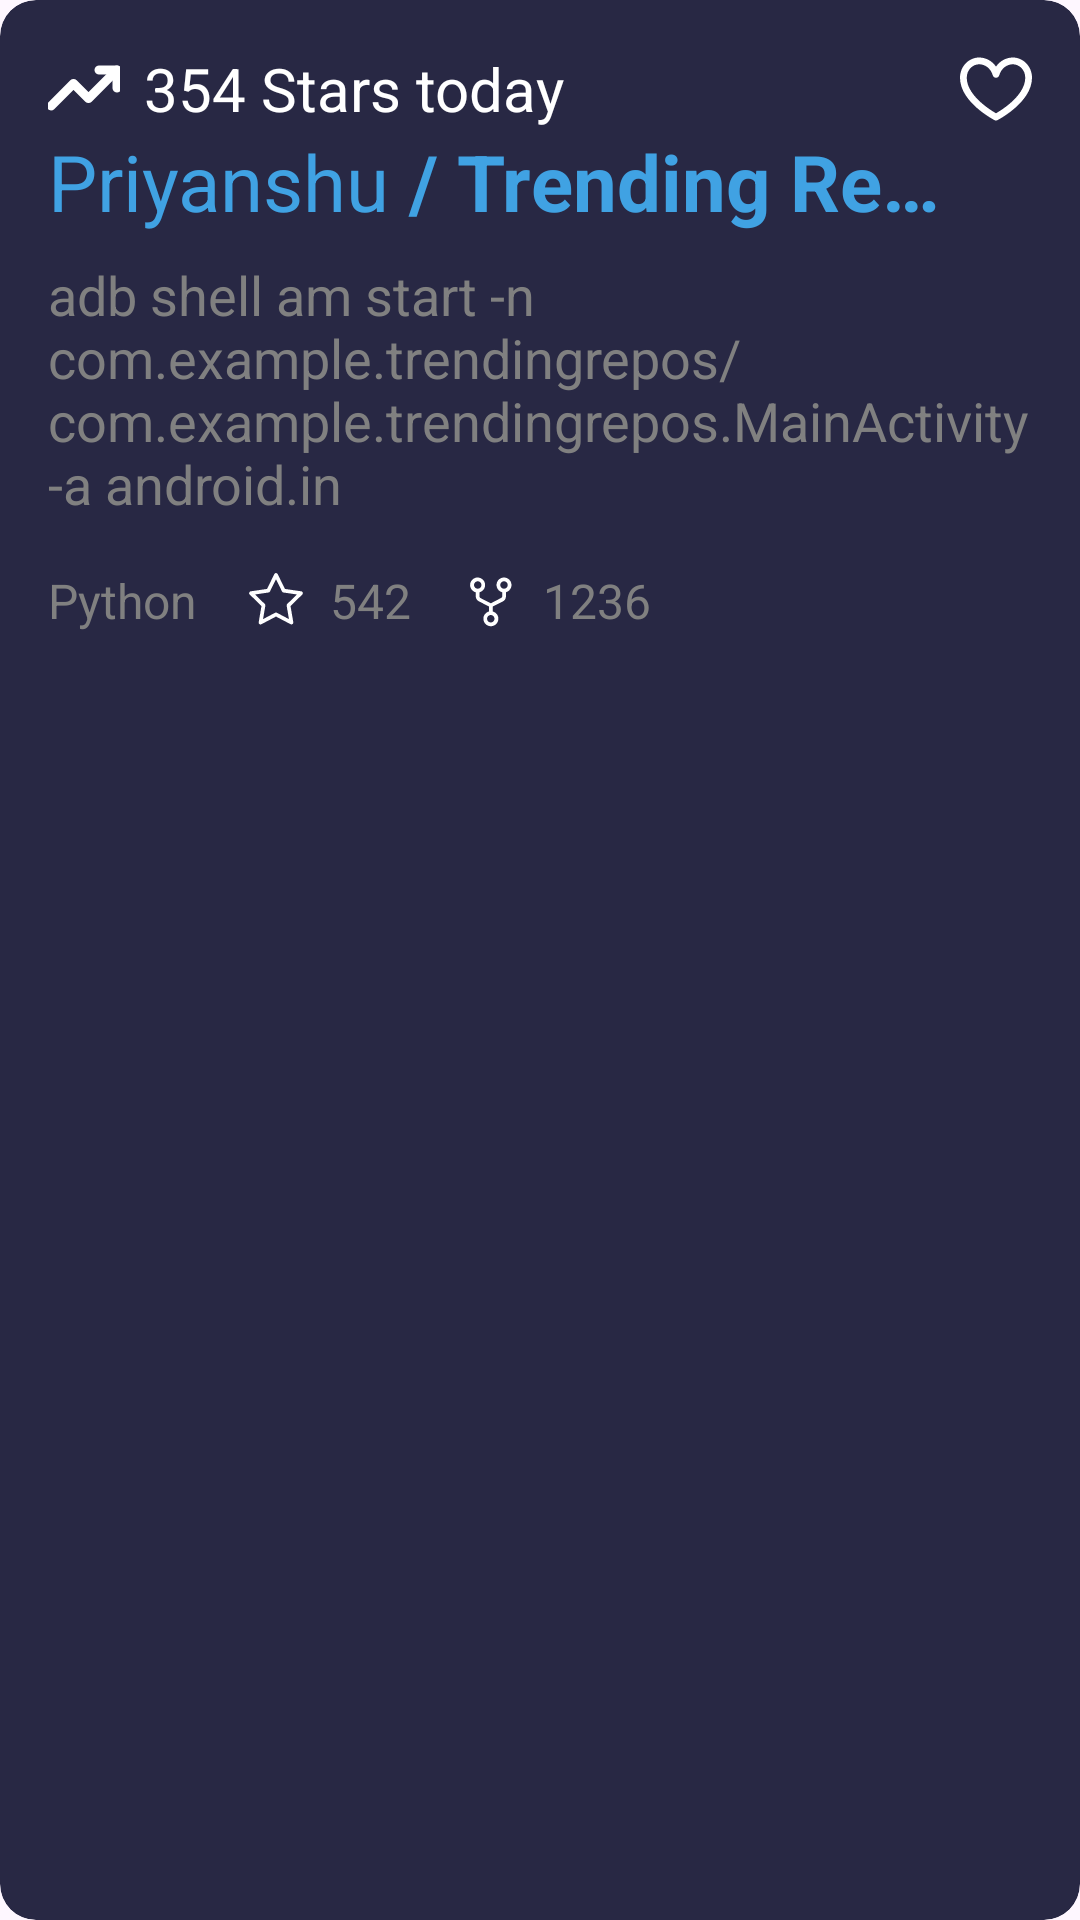

The Android layout XML behind this screen, and the referenced resources:
<!-- AndroidManifest.xml: application theme Theme.TrendingRepos -->
<!-- res/layout/github_card_layout.xml -->
<?xml version="1.0" encoding="utf-8"?>
<com.google.android.material.card.MaterialCardView
    xmlns:android="http://schemas.android.com/apk/res/android"
    xmlns:app="http://schemas.android.com/apk/res-auto"
    xmlns:tools="http://schemas.android.com/tools"
    android:id="@+id/cardView"
    android:clickable="true"
    android:focusable="true"
    app:strokeWidth="0dp"
    android:layout_width="match_parent"
    android:layout_height="wrap_content"
    android:layout_marginStart="16dp"
    android:layout_marginEnd="16dp"
    android:layout_marginTop="16dp"
    android:backgroundTint="@color/dark_gray">

    <androidx.constraintlayout.widget.ConstraintLayout
        android:layout_width="match_parent"
        android:layout_height="match_parent"
        android:layout_marginStart="16dp"
        android:layout_marginTop="16dp"
        android:layout_marginEnd="16dp"
        android:layout_marginBottom="16dp">

        <androidx.appcompat.widget.AppCompatTextView
            android:id="@+id/stars_today"
            android:layout_width="0dp"
            android:layout_height="wrap_content"
            android:drawableStart="@drawable/ic_trending"
            android:drawablePadding="8dp"
            android:text="354 Stars today"
            android:textColor="@color/white"
            android:textSize="20sp"
            app:layout_constraintEnd_toStartOf="@+id/heart_icon"
            app:layout_constraintHorizontal_chainStyle="packed"
            app:layout_constraintStart_toStartOf="parent"
            app:layout_constraintTop_toTopOf="parent" />

        <androidx.appcompat.widget.AppCompatImageView
            android:id="@+id/heart_icon"
            android:layout_width="wrap_content"
            android:layout_height="wrap_content"
            android:clickable="true"
            app:srcCompat="@drawable/ic_heart"
            app:layout_constraintBottom_toBottomOf="@+id/stars_today"
            app:layout_constraintEnd_toEndOf="parent"
            app:layout_constraintStart_toEndOf="@+id/stars_today"
            app:layout_constraintTop_toTopOf="@+id/stars_today" />

        <androidx.appcompat.widget.AppCompatTextView
            android:id="@+id/login"
            android:layout_width="wrap_content"
            android:layout_height="wrap_content"
            android:ellipsize="end"
            android:maxLines="1"
            android:text="Priyanshu"
            android:textColor="@color/light_blue"
            android:textSize="26sp"
            app:layout_constraintBottom_toTopOf="@+id/description"
            app:layout_constraintEnd_toStartOf="@+id/appCompatTextView"
            app:layout_constraintHorizontal_bias="0.0"
            app:layout_constraintHorizontal_chainStyle="packed"
            app:layout_constraintStart_toStartOf="parent"
            app:layout_constraintTop_toBottomOf="@+id/stars_today"
            app:layout_constraintVertical_bias="0.0" />

        <androidx.appcompat.widget.AppCompatTextView
            android:id="@+id/appCompatTextView"
            android:layout_width="wrap_content"
            android:layout_height="wrap_content"
            android:text="@string/slash"
            android:textColor="@color/light_blue"
            android:textSize="26sp"
            android:textStyle="bold"
            app:layout_constraintBaseline_toBaselineOf="@+id/login"
            app:layout_constraintEnd_toStartOf="@+id/repo_name"
            app:layout_constraintHorizontal_bias="0.5"
            app:layout_constraintStart_toEndOf="@+id/login" />

        <androidx.appcompat.widget.AppCompatTextView
            android:id="@+id/repo_name"
            android:layout_width="0dp"
            android:layout_height="wrap_content"
            android:ellipsize="end"
            android:maxLines="1"
            android:text="Trending Repo"
            android:textColor="@color/light_blue"
            android:textSize="26sp"
            android:textStyle="bold"
            app:layout_constraintBaseline_toBaselineOf="@+id/appCompatTextView"
            app:layout_constraintEnd_toStartOf="@+id/heart_icon"
            app:layout_constraintHorizontal_bias="0.5"
            app:layout_constraintStart_toEndOf="@+id/appCompatTextView" />

        <androidx.appcompat.widget.AppCompatTextView
            android:id="@+id/description"
            android:layout_width="0dp"
            android:layout_height="wrap_content"
            android:layout_marginTop="8dp"
            android:ellipsize="end"
            android:maxLines="5"
            android:text="adb shell am start -n com.example.trendingrepos/com.example.trendingrepos.MainActivity -a android.in"
            android:textColor="@color/gray"
            android:textSize="18sp"
            app:layout_constraintBottom_toTopOf="@+id/contributorRv"
            app:layout_constraintEnd_toEndOf="parent"
            app:layout_constraintStart_toStartOf="parent"
            app:layout_constraintTop_toBottomOf="@+id/login" />

        <androidx.recyclerview.widget.RecyclerView
            android:id="@+id/contributorRv"
            android:layout_width="0dp"
            android:layout_height="wrap_content"
            android:layout_marginTop="8dp"
            android:layout_marginBottom="8dp"
            app:layout_constraintBottom_toTopOf="@+id/language"
            app:layout_constraintEnd_toEndOf="parent"
            app:layout_constraintStart_toStartOf="parent"
            app:layout_constraintTop_toBottomOf="@+id/description" />

        <androidx.appcompat.widget.AppCompatTextView
            android:id="@+id/language"
            android:layout_width="wrap_content"
            android:layout_height="wrap_content"
            android:layout_marginEnd="16dp"
            android:drawableStart="@drawable/baseline_circle_24"
            android:drawablePadding="8dp"
            android:text="Python"
            android:textColor="@color/gray"
            android:textSize="16sp"
            app:layout_constraintBaseline_toBaselineOf="@+id/star_count"
            app:layout_constraintEnd_toStartOf="@+id/star_count"
            app:layout_constraintHorizontal_bias="0.0"
            app:layout_constraintHorizontal_chainStyle="packed"
            app:layout_constraintStart_toStartOf="parent" />

        <androidx.appcompat.widget.AppCompatTextView
            android:id="@+id/star_count"
            android:layout_width="wrap_content"
            android:layout_height="wrap_content"
            android:layout_marginEnd="16dp"
            android:drawableStart="@drawable/ic_star"
            android:drawablePadding="8dp"
            android:text="542"
            android:textColor="@color/gray"
            android:textSize="16sp"
            app:drawableTint="@color/white"
            app:layout_constraintBaseline_toBaselineOf="@+id/fork_count"
            app:layout_constraintEnd_toStartOf="@+id/fork_count"
            app:layout_constraintHorizontal_bias="0.5"
            app:layout_constraintStart_toEndOf="@+id/language" />

        <androidx.appcompat.widget.AppCompatTextView
            android:id="@+id/fork_count"
            android:layout_width="wrap_content"
            android:layout_height="wrap_content"
            android:drawableStart="@drawable/ic_fork"
            android:drawablePadding="8dp"
            android:text="1236"
            android:textColor="@color/gray"
            android:textSize="16sp"
            app:drawableTint="@color/white"
            app:layout_constraintBottom_toBottomOf="parent"
            app:layout_constraintEnd_toEndOf="parent"
            app:layout_constraintHorizontal_bias="0.5"
            app:layout_constraintStart_toEndOf="@+id/star_count"
            app:layout_constraintTop_toBottomOf="@+id/contributorRv"
            app:layout_constraintVertical_bias="0.0" />

    </androidx.constraintlayout.widget.ConstraintLayout>

</com.google.android.material.card.MaterialCardView>
<!-- resources referenced by this layout -->
<resources>
  <color name="dark_gray">#282844</color>
  <color name="gray">#808080</color>
  <color name="light_blue">#40A2E3</color>
  <color name="white">#FFFFFFFF</color>
  <!-- drawable ic_fork: vector/xml drawable (drawable, 2325 chars, omitted) -->
  <!-- drawable ic_heart (drawable) -->
  <vector xmlns:android="http://schemas.android.com/apk/res/android"
      android:width="24dp"
      android:height="24dp"
      android:viewportWidth="16"
      android:viewportHeight="16">
    <path
        android:pathData="M4.25,2.5C2.914,2.5 1.5,3.664 1.5,5.5C1.5,7.65 3.08,9.644 4.865,11.182C5.839,12.015 6.888,12.755 8,13.393C9.112,12.755 10.161,12.015 11.135,11.182C12.92,9.644 14.5,7.65 14.5,5.5C14.5,3.664 13.086,2.5 11.75,2.5C10.377,2.5 9.141,3.486 8.721,4.956C8.676,5.113 8.582,5.25 8.451,5.348C8.321,5.446 8.163,5.499 8,5.499C7.837,5.499 7.679,5.446 7.549,5.348C7.418,5.25 7.324,5.113 7.279,4.956C6.859,3.486 5.623,2.5 4.25,2.5ZM8,14.25L7.655,14.916L7.653,14.915L7.647,14.912L7.629,14.902C7.524,14.848 7.421,14.791 7.319,14.732C6.1,14.038 4.95,13.23 3.885,12.318C2.045,10.731 0,8.35 0,5.5C0,2.836 2.086,1 4.25,1C5.797,1 7.153,1.802 8,3.02C8.847,1.802 10.203,1 11.75,1C13.914,1 16,2.836 16,5.5C16,8.35 13.955,10.731 12.115,12.318C10.959,13.306 9.705,14.172 8.371,14.902L8.353,14.912L8.347,14.915H8.345L8,14.25ZM8,14.25L8.345,14.916C8.238,14.971 8.12,15 8,15C7.88,15 7.762,14.971 7.655,14.916L8,14.25Z"
        android:fillColor="#FFFFFF"
        android:fillType="evenOdd"/>
  </vector>
  <!-- drawable ic_star (drawable) -->
  <vector xmlns:android="http://schemas.android.com/apk/res/android"
      android:width="20dp"
      android:height="20dp"
      android:viewportWidth="16"
      android:viewportHeight="16">
    <path
        android:pathData="M8,1.333L10.06,5.507L14.667,6.18L11.333,9.427L12.12,14.013L8,11.847L3.88,14.013L4.667,9.427L1.333,6.18L5.94,5.507L8,1.333Z"
        android:strokeLineJoin="round"
        android:strokeWidth="1"
        android:fillColor="#00000000"
        android:strokeColor="#9B9B9B"
        android:strokeLineCap="round"/>
  </vector>
  <!-- drawable ic_trending (drawable) -->
  <vector xmlns:android="http://schemas.android.com/apk/res/android"
      android:width="24dp"
      android:height="24dp"
      android:viewportWidth="16"
      android:viewportHeight="16">
    <group>
      <clip-path
          android:pathData="M0,0h16v16h-16z"/>
      <path
          android:pathData="M15.333,4L9,10.333L5.667,7L0.667,12"
          android:strokeLineJoin="round"
          android:strokeWidth="2"
          android:fillColor="#00000000"
          android:strokeColor="#ffffff"
          android:strokeLineCap="round"/>
    </group>
    <path
        android:pathData="M11.333,4H15.333V8"
        android:strokeLineJoin="round"
        android:strokeWidth="2"
        android:fillColor="#00000000"
        android:strokeColor="#ffffff"
        android:strokeLineCap="round"/>
  </vector>
  <string name="slash">" / "</string>
  <style name="Theme.TrendingRepos" parent="Base.Theme.TrendingRepos">
          <item name="colorPrimaryDark">@color/dark_gray</item>
  
      </style>
  <style name="Base.Theme.TrendingRepos" parent="Theme.Material3.DayNight.NoActionBar">
      </style>
</resources>
